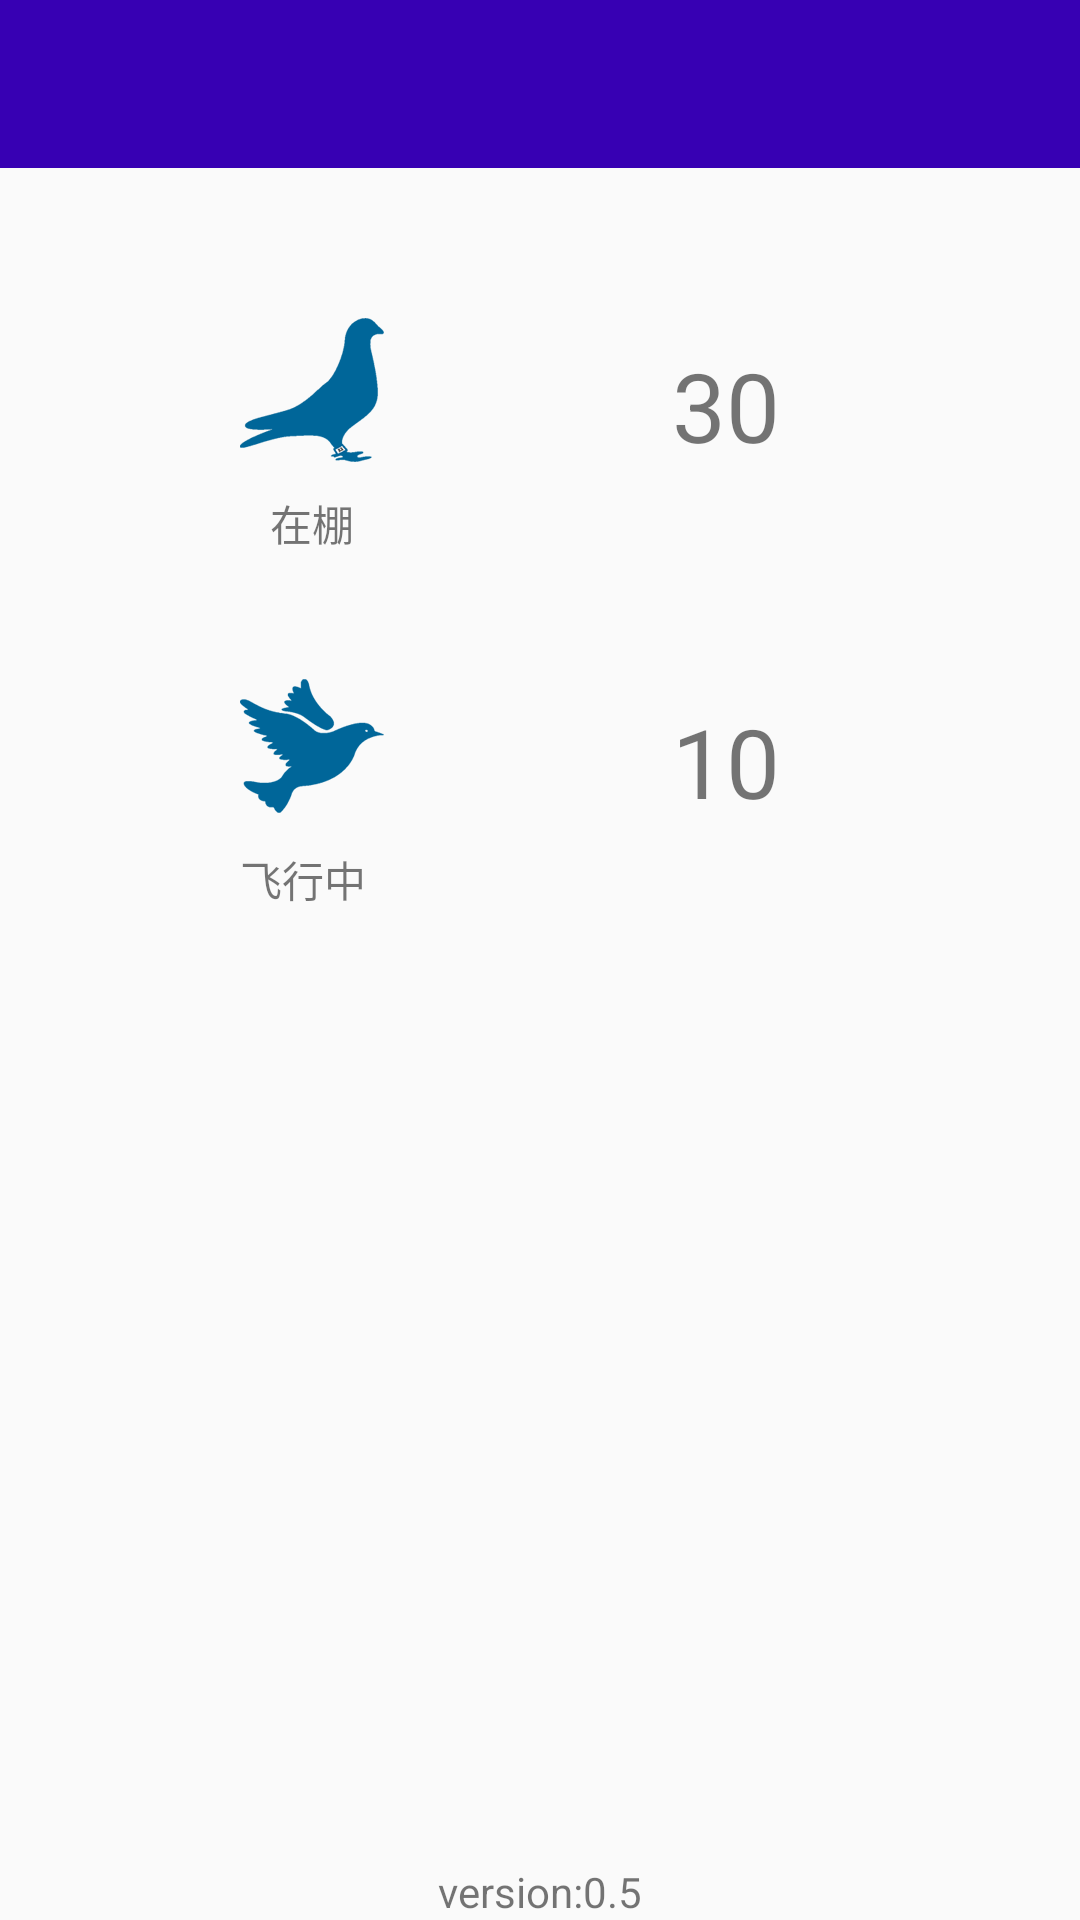

Android layout source for this screen:
<!-- AndroidManifest.xml: activity theme AppTheme.NoActionBar -->
<!-- res/layout/activity_main.xml -->
<?xml version="1.0" encoding="utf-8"?>
<RelativeLayout xmlns:android="http://schemas.android.com/apk/res/android"
    android:id="@+id/drawer_layout"
    android:layout_width="match_parent"
    android:layout_height="match_parent">

    <android.support.v7.widget.Toolbar
        android:id="@+id/toolbar_main_page"
        android:layout_width="match_parent"
        android:layout_height="?attr/actionBarSize"
        android:background="@color/colorPrimaryDark" />

    <RelativeLayout
        android:id="@+id/nav_view"
        android:layout_width="match_parent"
        android:layout_height="match_parent"
        android:layout_gravity="start"
        android:layout_marginTop="?attr/actionBarSize"
        android:fitsSystemWindows="true">

        <LinearLayout
            android:layout_width="wrap_content"
            android:layout_height="wrap_content"
            android:orientation="vertical"
            android:id="@+id/pigeon_overview">

            <RelativeLayout
                android:layout_width="wrap_content"
                android:layout_height="wrap_content"
                android:layout_marginTop="20dp">

                <ImageButton
                    android:id="@+id/imageButton2"
                    android:layout_width="wrap_content"
                    android:layout_height="wrap_content"
                    android:layout_alignParentTop="true"
                    android:layout_gravity="left|top"
                    android:layout_marginBottom="10dp"
                    android:layout_marginLeft="80dp"
                    android:layout_marginRight="50dp"
                    android:layout_marginTop="30dp"
                    android:background="#00000000"
                    android:src="@mipmap/icon" />

                <TextView
                    android:id="@+id/textView2"
                    android:layout_width="wrap_content"
                    android:layout_height="wrap_content"
                    android:layout_below="@+id/imageButton2"
                    android:layout_marginBottom="10dp"
                    android:layout_marginLeft="90dp"
                    android:text="在棚" />

                <TextView
                    android:id="@+id/main_rest_count"
                    android:layout_width="wrap_content"
                    android:layout_height="wrap_content"
                    android:layout_alignParentEnd="true"
                    android:layout_centerVertical="true"
                    android:layout_marginLeft="60dp"
                    android:layout_marginRight="100dp"
                    android:text="30"
                    android:textSize="32dp" />
            </RelativeLayout>

            <RelativeLayout
                android:layout_width="match_parent"
                android:layout_height="match_parent">


                <ImageButton
                    android:id="@+id/imageButton3"
                    android:layout_width="wrap_content"
                    android:layout_height="wrap_content"
                    android:layout_marginBottom="10dp"
                    android:layout_marginLeft="80dp"
                    android:layout_marginRight="50dp"
                    android:layout_marginTop="30dp"
                    android:background="#00000000"
                    android:src="@mipmap/flying" />

                <TextView
                    android:id="@+id/textView3"
                    android:layout_width="wrap_content"
                    android:layout_height="wrap_content"
                    android:layout_below="@+id/imageButton3"
                    android:layout_marginBottom="10dp"
                    android:layout_marginLeft="80dp"
                    android:text="飞行中" />

                <TextView
                    android:id="@+id/main_fly_count"
                    android:layout_width="wrap_content"
                    android:layout_height="wrap_content"
                    android:layout_alignParentEnd="true"
                    android:layout_centerVertical="true"
                    android:layout_marginLeft="60dp"
                    android:layout_marginRight="100dp"
                    android:text="10"
                    android:textSize="32dp" />
            </RelativeLayout>
        </LinearLayout>

        <ImageButton
            android:layout_width="50dp"
            android:layout_height="50dp"
            android:id="@+id/bluetooth_state"
            android:background="@drawable/bluetooth_state"
            android:layout_alignParentTop="true"
            android:layout_alignParentRight="true" />

        <TextView
            android:layout_width="wrap_content"
            android:layout_height="wrap_content"
            android:textAppearance="?android:attr/textAppearanceSmall"
            android:text="version:0.5"
            android:id="@+id/version"
            android:layout_alignParentBottom="true"
            android:layout_centerHorizontal="true" />
    </RelativeLayout>

</RelativeLayout>
<!-- resources referenced by this layout -->
<resources>
  <!-- drawable bluetooth_state (drawable) -->
  <?xml version="1.0" encoding="utf-8"?>
  <selector xmlns:android="http://schemas.android.com/apk/res/android">
      <item android:state_enabled="true" android:drawable="@drawable/bt_blue" />
      <item android:state_enabled="false" android:drawable="@drawable/bt_orange" />
  </selector>
  <!-- mipmap flying: png bitmap (mipmap-hdpi, 4625 bytes) -->
  <!-- mipmap icon: png bitmap (mipmap-hdpi, 4744 bytes) -->
  <style name="AppTheme.NoActionBar">
          <item name="windowActionBar">false</item>
          <item name="windowNoTitle">true</item>
      </style>
  <!-- drawable bt_orange: png bitmap (drawable, 11936 bytes) -->
  <!-- not gathered from this repository: default colours our renderer supplied (Android Studio template values) -->
  <color name="colorPrimaryDark">#FF3700B3</color>
</resources>
